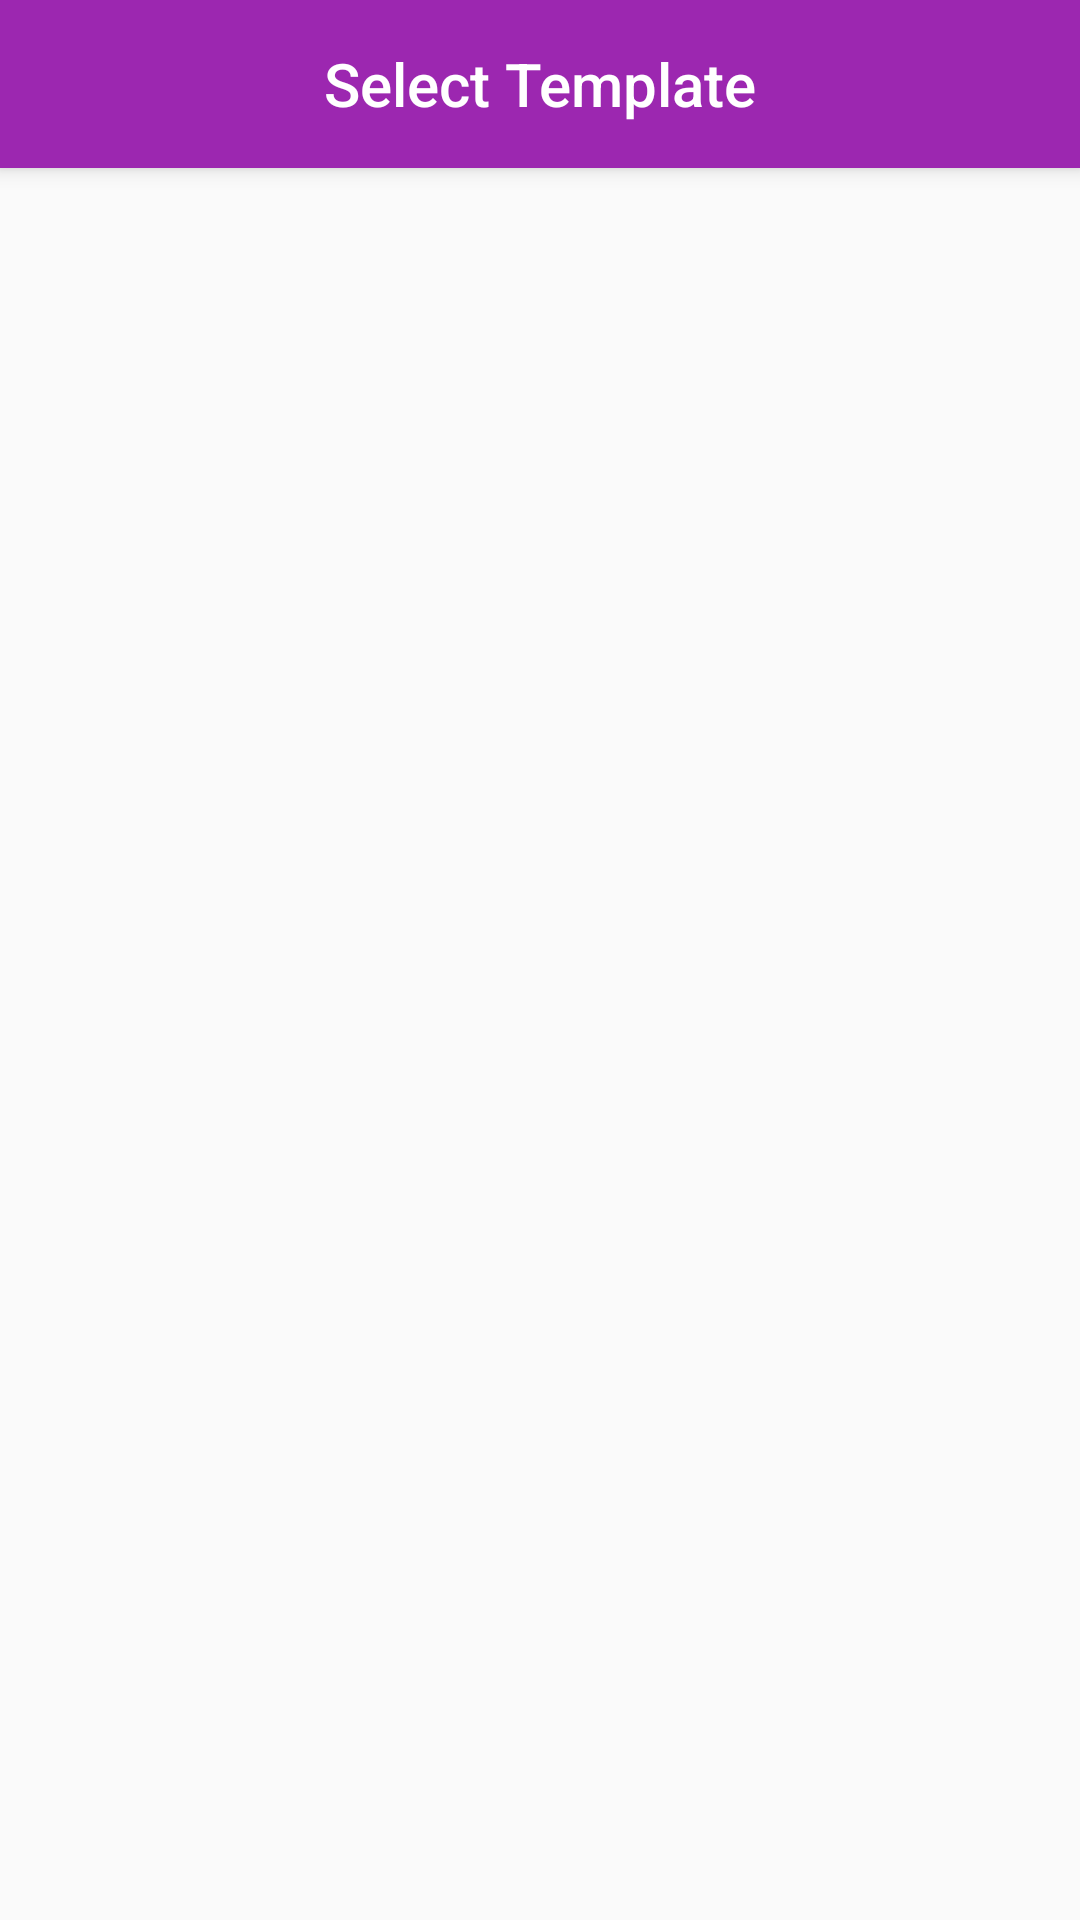

Produce the Android XML layout that renders to this screen, including the resource entries it uses.
<!-- AndroidManifest.xml: activity theme AppTheme.NoActionBar -->
<!-- res/layout/activity_templates.xml -->
<?xml version="1.0" encoding="utf-8"?>
<LinearLayout xmlns:android="http://schemas.android.com/apk/res/android"
    xmlns:app="http://schemas.android.com/apk/res-auto"
    xmlns:tools="http://schemas.android.com/tools"
    android:layout_width="match_parent"
    android:layout_height="match_parent"
    android:orientation="vertical"
    tools:context=".TemplatesActivity">


    <LinearLayout
        android:layout_width="match_parent"
        android:layout_height="?attr/actionBarSize"
        android:background="@color/colorPrimary"
        android:elevation="4dp">

        <TextView
            style="@style/TextAppearance.AppCompat.Widget.ActionBar.Title"
            android:layout_width="match_parent"
            android:layout_height="match_parent"
            android:gravity="center"
            android:text="@string/select_template"
            android:textColor="@android:color/white" />

    </LinearLayout>

    <androidx.recyclerview.widget.RecyclerView
        android:id="@+id/templatesRecyclerView"
        android:layout_width="match_parent"
        android:layout_height="match_parent"
        tools:listitem="@layout/template_list_item" />

</LinearLayout>
<!-- res/layout/template_list_item.xml (included above) -->
<?xml version="1.0" encoding="utf-8"?>
<androidx.cardview.widget.CardView xmlns:android="http://schemas.android.com/apk/res/android"
    xmlns:tools="http://schemas.android.com/tools"
    android:layout_width="match_parent"
    android:layout_height="wrap_content"
    android:elevation="3dp">

    <ImageView
        android:id="@+id/templateImageView"
        android:layout_width="match_parent"
        android:layout_height="wrap_content" />
</androidx.cardview.widget.CardView>
<!-- resources referenced by this layout -->
<resources>
  <color name="colorPrimary">#9C27B0</color>
  <string name="select_template">Select Template</string>
  <style name="AppTheme.NoActionBar">
          <item name="windowActionBar">false</item>
          <item name="windowNoTitle">true</item>
          <item name="coordinatorLayoutStyle">@style/Widget.Support.CoordinatorLayout</item>
          <item name="cardViewStyle">@style/CardView</item>
      </style>
</resources>
